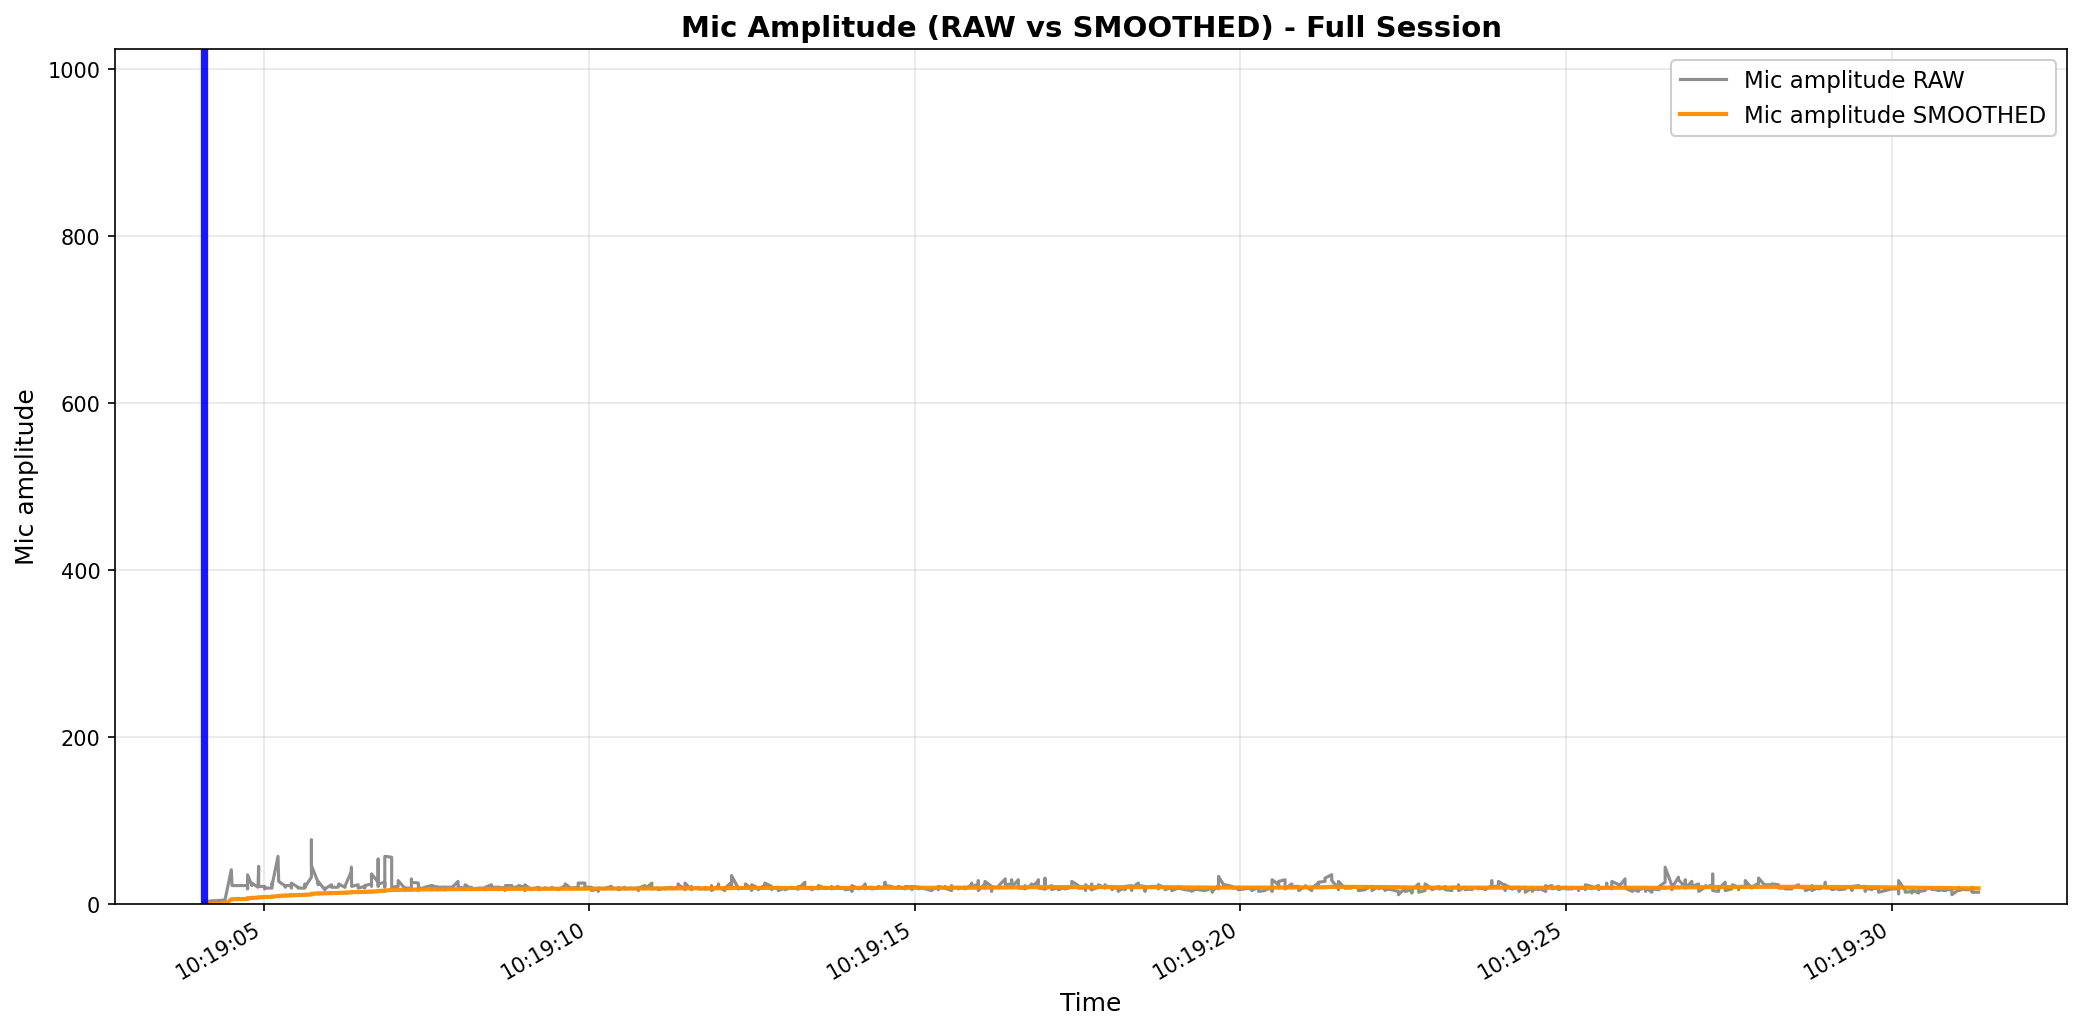

The file beside this chart, header and first rows:
elapsed_s, unix_ts, arduino_ms, sound_amp, tip_count, last_tip_dt_ms, reed_state, bucket_rate_mm_hr, mic_db_unfiltered, mic_db_filtered
0.0002472, 1771553944, 7592699, 20, 185, 3658, 1, 40000, 26.02, 0.2602
0.0006893, 1771553944, 7592732, 25, 185, 3658, 1, 0.0, 27.96, 0.2602
0.0008657, 1771553944, 7592832, 30, 185, 3658, 1, 0.0, 29.54, 0.2602
0.001035, 1771553944, 7592865, 23, 185, 3658, 1, 0.0, 27.23, 0.2602
0.001154, 1771553944, 7592898, 23, 185, 3658, 1, 0.0, 27.23, 0.2602
0.001367, 1771553944, 7592931, 42, 185, 3658, 1, 0.0, 32.46, 0.2602
0.001605, 1771553944, 7592964, 25, 185, 3658, 1, 0.0, 27.96, 0.2602
0.001804, 1771553944, 7592997, 55, 185, 3658, 1, 0.0, 34.81, 0.2602
0.002025, 1771553944, 7593030, 20, 185, 3658, 1, 0.0, 26.02, 0.2602
0.002249, 1771553944, 7593063, 21, 185, 3658, 1, 0.0, 26.44, 0.2602
0.02549, 1771553944, 7593096, 22, 185, 3658, 1, 0.0, 26.85, 0.2602
0.02593, 1771553944, 7593129, 18, 185, 3658, 1, 0.0, 25.11, 0.2602
0.0262, 1771553944, 7593162, 19, 185, 3658, 1, 0.0, 25.58, 0.2602
0.12, 1771553944, 7593195, 19, 185, 3658, 1, 0.0, 25.58, 0.2602
0.1206, 1771553944, 7593228, 19, 185, 3658, 1, 0.0, 25.58, 0.2602
0.121, 1771553944, 7593261, 20, 185, 3658, 1, 0.0, 26.02, 0.2602
0.2306, 1771553944, 7593294, 20, 185, 3658, 1, 0.0, 26.02, 0.2602
0.2312, 1771553944, 7593327, 20, 185, 3658, 1, 0.0, 26.02, 0.2602
0.2317, 1771553944, 7593360, 21, 185, 3658, 1, 0.0, 26.44, 0.2602
0.327, 1771553944, 7593393, 46, 185, 3658, 1, 0.0, 33.26, 0.2602
0.3276, 1771553944, 7593426, 24, 185, 3658, 1, 0.0, 27.6, 0.2602
0.3282, 1771553944, 7593459, 21, 185, 3658, 1, 0.0, 26.44, 0.2602
0.4251, 1771553945, 7593492, 41, 185, 3658, 1, 0.0, 32.26, 5.728
0.4354, 1771553945, 7593525, 25, 185, 3658, 1, 0.0, 27.96, 5.951
0.436, 1771553945, 7593558, 22, 185, 3658, 1, 0.0, 26.85, 6.16
0.6744, 1771553945, 7593591, 22, 185, 3658, 1, 0.0, 26.85, 6.366
0.6745, 1771553945, 7593624, 19, 185, 3658, 1, 0.0, 25.58, 6.559
0.6746, 1771553945, 7593657, 18, 185, 3658, 1, 0.0, 25.11, 6.744
0.6747, 1771553945, 7593690, 18, 185, 3658, 1, 0.0, 25.11, 6.928
0.6747, 1771553945, 7593723, 20, 185, 3658, 1, 0.0, 26.02, 7.119
0.6747, 1771553945, 7593756, 26, 185, 3658, 1, 0.0, 28.3, 7.33
0.6747, 1771553945, 7593789, 35, 185, 3658, 1, 0.0, 30.88, 7.566
0.7324, 1771553945, 7593822, 24, 185, 3658, 1, 0.0, 27.6, 7.766
0.741, 1771553945, 7593856, 22, 185, 3658, 1, 0.0, 26.85, 7.957
0.7412, 1771553945, 7593889, 25, 185, 3658, 1, 0.0, 27.96, 8.157
0.8344, 1771553945, 7593922, 20, 185, 3658, 1, 0.0, 26.02, 8.336
0.8447, 1771553945, 7593955, 45, 185, 3658, 1, 0.0, 33.06, 8.583
0.8448, 1771553945, 7593988, 21, 185, 3658, 1, 0.0, 26.44, 8.762
0.9369, 1771553945, 7594021, 21, 185, 3658, 1, 0.0, 26.44, 8.938
0.9388, 1771553945, 7594054, 18, 185, 3658, 1, 0.0, 25.11, 9.1
0.9389, 1771553945, 7594087, 19, 185, 3658, 1, 0.0, 25.58, 9.265
1.05, 1771553945, 7594120, 19, 185, 3658, 1, 0.0, 25.58, 9.428
1.05, 1771553945, 7594153, 25, 185, 3658, 1, 0.0, 27.96, 9.613
1.05, 1771553945, 7594186, 22, 185, 3658, 1, 0.0, 26.85, 9.786
1.05, 1771553945, 7594219, 22, 185, 3658, 1, 0.0, 26.85, 9.956
1.142, 1771553945, 7594252, 57, 185, 3658, 1, 0.0, 35.12, 10.21
1.152, 1771553945, 7594285, 31, 185, 3658, 1, 0.0, 29.83, 10.4
1.152, 1771553945, 7594318, 27, 185, 3658, 1, 0.0, 28.63, 10.59
1.244, 1771553945, 7594351, 22, 185, 3658, 1, 0.0, 26.85, 10.75
1.254, 1771553945, 7594384, 20, 185, 3658, 1, 0.0, 26.02, 10.9
1.255, 1771553945, 7594417, 22, 185, 3658, 1, 0.0, 26.85, 11.06
1.347, 1771553945, 7594450, 22, 185, 3658, 1, 0.0, 26.85, 11.22
1.347, 1771553945, 7594483, 19, 185, 3658, 1, 0.0, 25.58, 11.36
1.347, 1771553945, 7594516, 25, 185, 3658, 1, 0.0, 27.96, 11.53
1.449, 1771553946, 7594549, 20, 185, 3658, 1, 0.0, 26.02, 11.67
1.45, 1771553946, 7594582, 19, 185, 3658, 1, 0.0, 25.58, 11.81
1.45, 1771553946, 7594615, 19, 185, 3658, 1, 0.0, 25.58, 11.95
1.553, 1771553946, 7594648, 19, 185, 3658, 1, 0.0, 25.58, 12.09
1.553, 1771553946, 7594681, 24, 185, 3658, 1, 0.0, 27.6, 12.24
1.553, 1771553946, 7594714, 20, 185, 3658, 1, 0.0, 26.02, 12.38
... 765 more rows
